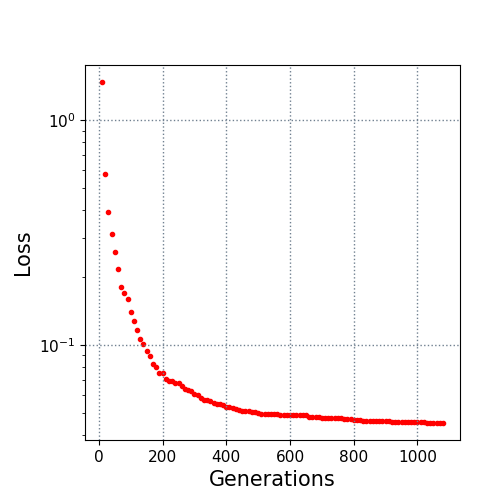

The table this chart was drawn from, first rows:
10.0, 1.47972
20.0, 0.5772
30.0, 0.3907
40.0, 0.3108
50.0, 0.259
60.0, 0.2181
70.0, 0.1822
80.0, 0.1706
90.0, 0.161
100.0, 0.1408
110.0, 0.1276
120.0, 0.1171
130.0, 0.1068
140.0, 0.1012
150.0, 0.09462
160.0, 0.08915
170.0, 0.08281
180.0, 0.08032
190.0, 0.07523
200.0, 0.07495
210.0, 0.0708
220.0, 0.06958
230.0, 0.06919
240.0, 0.06784
250.0, 0.06763
260.0, 0.0658
270.0, 0.06406
280.0, 0.06326
290.0, 0.06226
300.0, 0.06072
310.0, 0.06023
320.0, 0.05802
330.0, 0.05723
340.0, 0.05695
350.0, 0.05648
360.0, 0.0555
370.0, 0.05491
380.0, 0.05455
390.0, 0.05391
400.0, 0.05325
410.0, 0.05325
420.0, 0.05253
430.0, 0.05203
440.0, 0.0512
450.0, 0.05084
460.0, 0.05078
470.0, 0.05078
480.0, 0.05054
490.0, 0.05051
500.0, 0.04996
510.0, 0.04954
520.0, 0.04954
530.0, 0.04954
540.0, 0.04954
550.0, 0.04913
560.0, 0.04913
570.0, 0.04868
580.0, 0.04868
590.0, 0.04868
600.0, 0.04868
610.0, 0.04864
... 47 more rows
